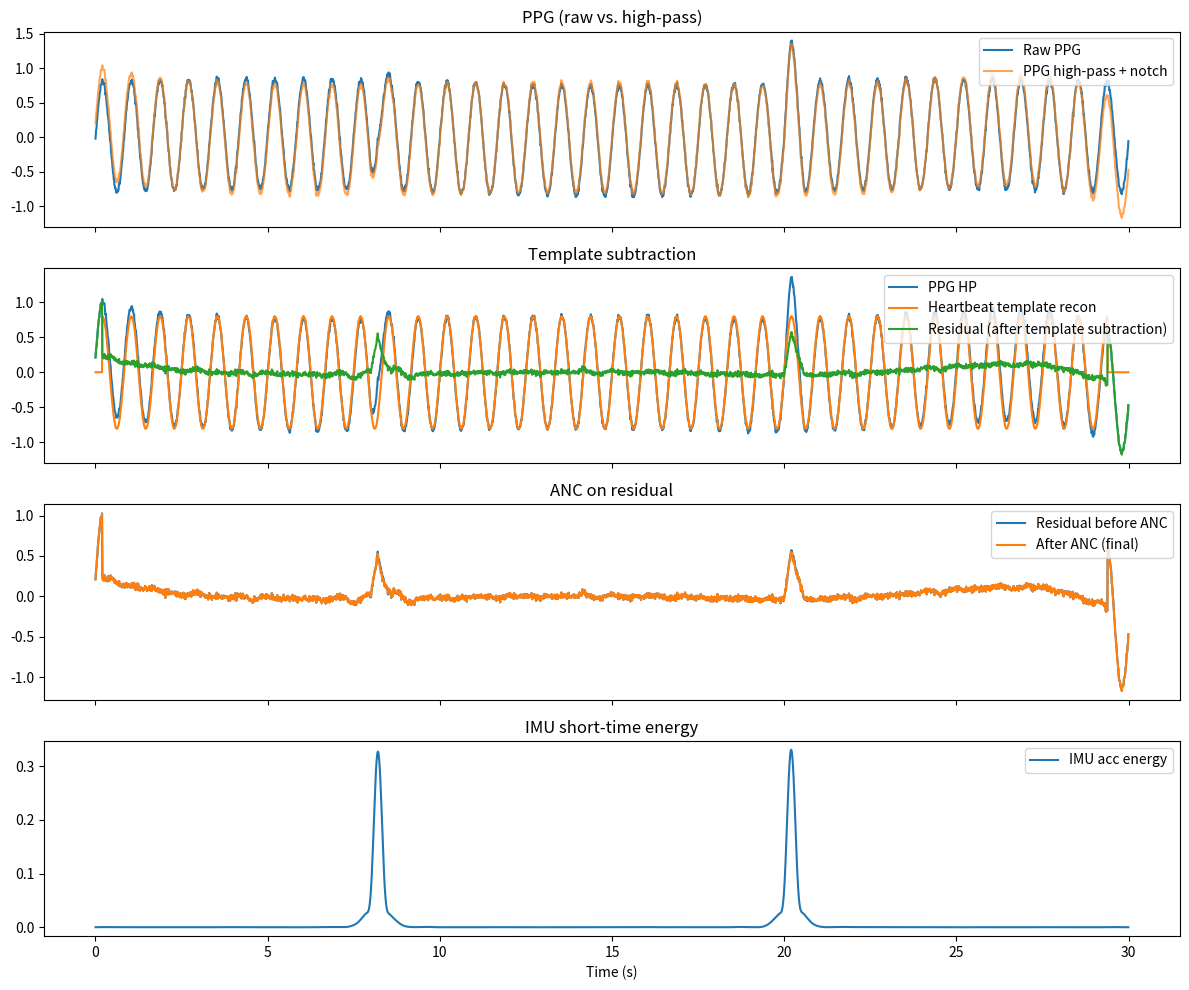

Write Python code to recreate this figure.
"""
心搏模板相减 + ANC（LMS）流水线 @100 Hz
依赖：numpy, scipy, matplotlib
支持仅三轴 IMU（仅加速度，gyro 可为 None）
使用：
    from anc_template_pipeline_100Hz import run_pipeline
    out = run_pipeline(ppg, acc, gyro=None, fs=100, mains=50, make_demo_plot=True)

输入：
    ppg: (N,) 原始 PPG
    acc: (N,3) 加速度 x,y,z
    gyro: (N,3) 陀螺仪 x,y,z 或 None

输出（dict）：
    'ppg_hp'       : 高通+陷波后的 PPG
    'ppg_bpHR'     : 心搏带通（用于峰检）
    'peaks'        : 心搏峰索引
    'ppg_template' : 平均心搏模板（标准化长度）
    'ppg_recon'    : 基于模板的重构心搏信号
    'ppg_residual' : 模板相减残差
    'ppg_anc'      : ANC 后 PPG（对 residual 进一步去运动伪影；若无参考通道，则等于 residual）
    'imu_energy'   : {'acc':..., 'gyro':(可选)}
"""

import numpy as np
from scipy.signal import butter, filtfilt, iirnotch, find_peaks
import matplotlib.pyplot as plt


# ----------------- 基础滤波 -----------------

def notch_filter(x, fs, mains=50, Q=30):
    y = np.asarray(x).copy()
    max_harm = int((fs / 2) // mains)
    for k in range(1, max_harm + 1):
        f0 = k * mains
        bw = f0 / Q
        b, a = iirnotch(w0=f0 / (fs / 2), Q=f0 / bw)
        y = filtfilt(b, a, y)
    return y


def butter_highpass(x, fs, fc=0.1, order=2):
    b, a = butter(order, fc / (fs / 2), btype='high')
    return filtfilt(b, a, x)


def butter_bandpass(x, fs, f1, f2, order=3):
    b, a = butter(order, [f1 / (fs / 2), f2 / (fs / 2)], btype='band')
    # 明确沿时间轴 (axis=0) 滤波，兼容形状 (N,) 或 (N,C)
    return filtfilt(b, a, x, axis=0)


# ----------------- 心搏模板相减 -----------------

def heartbeat_template_subtraction(ppg, fs=100):
    """返回模板、重构与残差。ppg 需已做去漂移/陷波。"""
    # 1) 峰检
    ppg_bp = butter_bandpass(ppg, fs, 0.8, 5.0, order=3)
    min_dist = int(0.3 * fs)  # 至少 300 ms 间隔
    peaks, _ = find_peaks(ppg_bp, distance=min_dist, prominence=np.std(ppg_bp) * 0.5)

    if len(peaks) < 4:
        return {
            'ppg_bpHR': ppg_bp,
            'peaks': peaks,
            'template': np.zeros(200),
            'recon': np.zeros_like(ppg),
            'residual': ppg.copy()
        }

    # 2) 片段重采样到固定长度（200）
    Ntpl = 200
    segs = []
    for i in range(len(peaks) - 1):
        a, b = peaks[i], peaks[i + 1]
        seg = ppg[a:b]
        if len(seg) < int(0.25 * fs):
            continue
        xi = np.linspace(0, 1, len(seg))
        xo = np.linspace(0, 1, Ntpl)
        seg_rs = np.interp(xo, xi, seg)
        segs.append(seg_rs)

    if len(segs) < 3:
        return {
            'ppg_bpHR': ppg_bp,
            'peaks': peaks,
            'template': np.zeros(Ntpl),
            'recon': np.zeros_like(ppg),
            'residual': ppg.copy()
        }

    template = np.median(np.vstack(segs), axis=0)

    # 3) 依据每个 RR 长度重建
    recon = np.zeros_like(ppg)
    for i in range(len(peaks) - 1):
        a, b = peaks[i], peaks[i + 1]
        RR = b - a
        xo = np.linspace(0, 1, Ntpl)
        xi = np.linspace(0, 1, RR)
        tpl_scaled = np.interp(xi, xo, template)
        recon[a:b] = tpl_scaled

    residual = ppg - recon

    return {
        'ppg_bpHR': ppg_bp,
        'peaks': peaks,
        'template': template,
        'recon': recon,
        'residual': residual
    }


# ----------------- 多通道 ANC（LMS / NLMS） -----------------

def nlms_anc(d, refs, mu=5e-4, order=12, eps=1e-6):
    """归一化 LMS ANC"""
    N, K = refs.shape
    if K == 0:
        return np.zeros(N), d.copy(), np.zeros((0,))

    # 构造延时线：U[t] 形状 (K*order,)
    U = np.zeros((N, K * order))
    for k in range(K):
        x = refs[:, k]
        for o in range(order):
            U[o:N, k * order + o] = x[:N - o]

    w = np.zeros(K * order)
    y_hat = np.zeros(N)
    e = np.zeros(N)

    for n in range(N):
        u = U[n]
        y_hat[n] = np.dot(w, u)
        e[n] = d[n] - y_hat[n]
        norm = np.dot(u, u) + eps
        w = w + mu * e[n] * u / norm

    return y_hat, e, w


# ----------------- IMU 特征（短时能量） -----------------

def short_time_energy(x, fs, win_sec=0.5):
    win = np.hanning(int(win_sec * fs))
    win /= np.sum(win)
    x2 = x ** 2
    return np.convolve(x2, win, mode='same')


# ----------------- 主流程 -----------------

def run_pipeline(ppg, acc, gyro=None, fs=100, mains=50, make_demo_plot=False):
    ppg = np.asarray(ppg).astype(float).flatten()
    acc = np.asarray(acc, dtype=float).reshape(-1, 3)
    gyro_arr = None if gyro is None or len(np.asarray(gyro).shape) == 0 else np.asarray(gyro, dtype=float).reshape(-1, 3)

    # 1) PPG 预处理：陷波 + 高通
    ppg_nf = notch_filter(ppg, fs, mains=mains, Q=30)
    ppg_hp = butter_highpass(ppg_nf, fs, fc=0.1, order=2)

    # 2) 心搏模板相减
    tpl_out = heartbeat_template_subtraction(ppg_hp, fs=fs)
    ppg_res = tpl_out['residual']

    # 3) ANC 参考：acc 及其一阶差分（可选 gyro）
    acc_bp = butter_bandpass(acc, fs, 0.5, 15.0, order=3)
    accd = np.vstack([np.r_[0, np.diff(acc_bp[:, i])] for i in range(3)]).T

    refs_list = [acc_bp, accd]
    gyro_bp = None
    if gyro_arr is not None:
        gyro_bp = butter_bandpass(gyro_arr, fs, 0.5, 15.0, order=3)
        gyrod = np.vstack([np.r_[0, np.diff(gyro_bp[:, i])] for i in range(3)]).T
        refs_list += [gyro_bp, gyrod]

    refs = np.hstack(refs_list) if len(refs_list) > 0 else np.zeros((len(ppg_res), 0))

    # 4) ANC（对 residual 再去运动伪影）
    y_hat, e, _ = nlms_anc(ppg_res, refs, mu=5e-4, order=12, eps=1e-6)
    ppg_anc = e  # ANC 输出的残差

    # 5) IMU 能量
    acc_mag = np.linalg.norm(acc_bp, axis=1)
    en_acc = short_time_energy(acc_mag, fs)
    en_gyro = None
    if gyro_bp is not None:
        gyro_mag = np.linalg.norm(gyro_bp, axis=1)
        en_gyro = short_time_energy(gyro_mag, fs)

    out = {
        'ppg_hp': ppg_hp,
        'ppg_bpHR': tpl_out['ppg_bpHR'],
        'peaks': tpl_out['peaks'],
        'ppg_template': tpl_out['template'],
        'ppg_recon': tpl_out['recon'],
        'ppg_residual': ppg_res,
        'ppg_anc': ppg_anc,
        'imu_energy': {'acc': en_acc, 'gyro': en_gyro},
        'acc_bp': acc_bp,
        'gyro_bp': gyro_bp,
    }

    if make_demo_plot:
        plot_comparison(ppg, out, fs)

    return out


# ----------------- 对比图 -----------------

def plot_comparison(ppg_raw, out, fs=100):
    t = np.arange(len(ppg_raw)) / fs
    fig, axes = plt.subplots(4, 1, figsize=(12, 10), sharex=True)

    axes[0].plot(t, ppg_raw, label='Raw PPG')
    axes[0].plot(t, out['ppg_hp'], alpha=0.7, label='PPG high-pass + notch')
    axes[0].set_title('PPG (raw vs. high-pass)')
    axes[0].legend(loc='upper right')

    axes[1].plot(t, out['ppg_hp'], label='PPG HP')
    axes[1].plot(t, out['ppg_recon'], label='Heartbeat template recon')
    axes[1].plot(t, out['ppg_residual'], label='Residual (after template subtraction)')
    axes[1].set_title('Template subtraction')
    axes[1].legend(loc='upper right')

    axes[2].plot(t, out['ppg_residual'], label='Residual before ANC')
    axes[2].plot(t, out['ppg_anc'], label='After ANC (final)')
    axes[2].set_title('ANC on residual')
    axes[2].legend(loc='upper right')

    axes[3].plot(t, out['imu_energy']['acc'], label='IMU acc energy')
    if out['imu_energy']['gyro'] is not None:
        axes[3].plot(t, out['imu_energy']['gyro'], label='IMU gyro energy')
    axes[3].set_title('IMU short-time energy')
    axes[3].set_xlabel('Time (s)')
    axes[3].legend(loc='upper right')

    fig.tight_layout()
    plt.show()


# ----------------- 简单合成数据自测 -----------------

if __name__ == '__main__':
    fs = 100
    N = fs * 30  # 30 s
    t = np.arange(N) / fs

    # 合成 PPG
    hr = 1.2
    ppg = 0.8 * np.sin(2 * np.pi * hr * t) + 0.05 * np.sin(2 * np.pi * 0.05 * t) + 0.02 * np.random.randn(N)
    swallow_idx = [int(8 * fs), int(20 * fs)]
    for si in swallow_idx:
        ppg[si:si + int(0.6 * fs)] += np.hstack([
            np.linspace(0, 0.6, int(0.2 * fs)),
            np.linspace(0.6, 0, int(0.4 * fs))
        ])

    # 合成三轴加速度
    acc = 0.02 * np.random.randn(N, 3)
    for si in swallow_idx:
        acc[si:si + int(0.4 * fs), :] += 0.6 * np.hanning(int(0.4 * fs))[:, None]

    out = run_pipeline(ppg, acc, gyro=None, fs=fs, mains=50, make_demo_plot=True)
